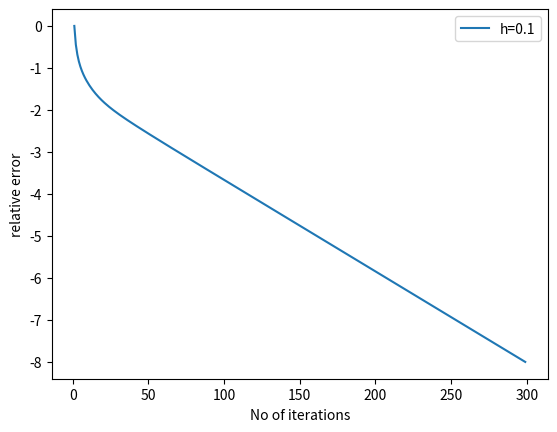
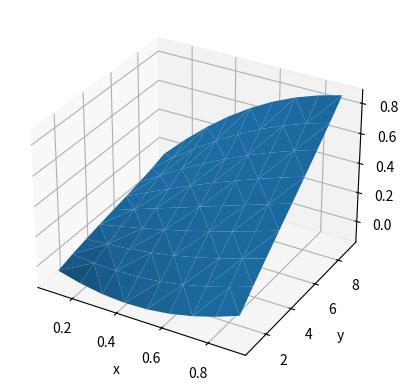

The matplotlib source for these figures, in order:
import math
import numpy as np
import matplotlib.pyplot as plt
from mpl_toolkits.mplot3d import Axes3D
import time

start = time.time()
h = 1/10 #change the h for different distribution of points
N = int(1/h)
f=0
A = np.zeros([(N-1)**2, (N-1)**2])
u = np.zeros((N-1)**2)
B= np.zeros((N-1)**2)
ucombiner=[]
ucombiner.append(u)
T = np.zeros([N-1, N-1])
I = np.zeros([N-1, N-1])
for i in range(N-1):
    for j in range(N-1):
        if(i==j):
            T[i][j] = 4
            try:
                T[i][j-1] = -1
            except:
                None
            try:
                T[i][j+1] = -1
            except:
                None
                
    T[0][N-2]=0 #because in python arr[-1] is the last element and not element outside the array
                
for i in range(N-1):
    for j in range(N-1):
        if(i==j):
            I[i][i] = -1
            
for i in range(N-1):
    A[(N-1)*i:(N-1)*i+T.shape[0], (N-1)*i:(N-1)*i+T.shape[1]] += T
    try:
        A[(N-1)*i:(N-1)*i+T.shape[0], (N-1)*(i+1):(N-1)*(i+1)+T.shape[1]] += I
    except:
        None
    if(i>0):
        try:
            A[(N-1)*i:(N-1)*i+T.shape[0], (N-1)*(i-1):(N-1)*(i-1)+T.shape[1]] += I
        except:
            None
        
#matrix done similar using T and -I
#defining u00 vector containing index data of u vector(like (1,2) (3,4))
u00 = []
for i in range(N-1):
    for j in range(N-1):
        u00.append([j+1, i+1])
        
        
for i in range(len(u00)):
    if(u00[i][0]==1):
        None #since g is 0 for x=0     
    if(u00[i][0]==N-1):
        B[i] += h*u00[i][1] #x=Nth i.e. right side closer point      
    if(u00[i][1]==1):
        B[i] += (h*u00[i][0] - 1)*np.sin(h*u00[i][0])  #y=0 closer points  
    if(u00[i][1]==N-1):
        B[i] += (h*u00[i][0])*(2 - h*u00[i][0]) #y=nth upper closer points

        
#print(u00, B)
#Solving the u's for each iteration
def productor(lis1, lis2):
    return sum(i[0] * i[1] for i in zip(lis1, lis2))

def ratioer(lis1, lis2):
    num = sum((i[0] - i[1])**2 for i in zip(lis1, lis2))
    den = sum(i**2 for i in lis1)
    return (num/den)**0.5

x = []
y=[]
a=1
booler = True #booler will not switch the value till relative error is less than 10^-8
while(booler == True):
    unew = np.zeros((N-1)**2)
    x.append(a)
    for i in range(len(unew)):
        temp_list = []
        
        unew[i] += (B[i] - productor(A[i], ucombiner[-1]) + ucombiner[-1][i]*A[i][i])/A[i][i]
    y.append(math.log10(ratioer(unew, ucombiner[-1]))) 
    if(ratioer(unew, ucombiner[-1])< 10**(-8)):
        booler = False   
    ucombiner.append(unew)
    print(a)
    if(len(ucombiner)>2):
        ucombiner.pop(0) #removing unwanted data to save memory
    a+=1
    
    
#print(ucombiner[-1])
plt.plot(x,y)
plt.xlabel('No of iterations')
plt.ylabel('relative error')
plt.legend(['h='+str(h)])

fig = plt.figure()
ax = fig.add_subplot(111, projection='3d')
x1 = [h*(i+1) for i in range(N-1)]*(N-1)
y1=[]
for i in range(N-1):
    y1 += [i+1]*(N-1)
    
# print(y1)
#print(ucombiner[-1])
ax.plot_trisurf(x1, y1, ucombiner[-1],
                linewidth = 0.2,
                antialiased = True);

plt.xlabel('x')
plt.ylabel('y')
ax.set_zlabel('u')
plt.show()
end = time.time()
print('Time required for computation is '+str(end-start)+'seconds and no. of total iterations were '+str(a-1))
#h=1/40 takes a lot of time to compute. If iteration number is printed in the code, we can see that part of code till matrix generation is pretty fast.
#But finding individual u_i,j takes a lot of time. 

    
    
    

        
    